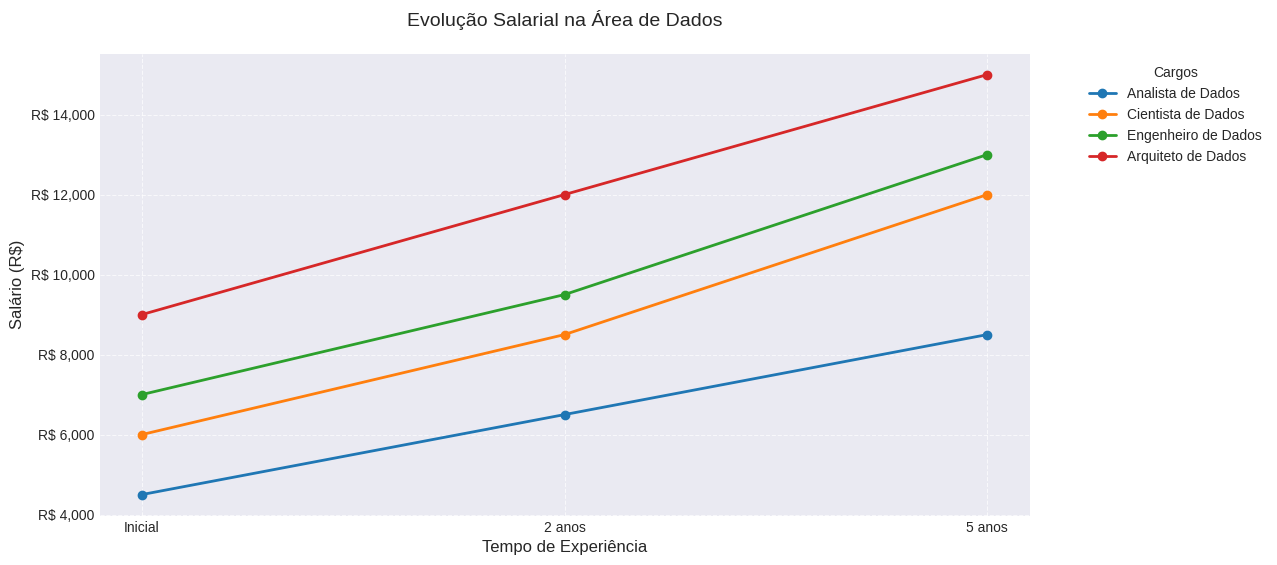

This chart was generated by the following Python code:
import pandas as pd
import matplotlib.pyplot as plt

# Criar dados de exemplo para diferentes cargos na área de dados
dados = {
    'Cargo': ['Analista de Dados', 'Cientista de Dados', 'Engenheiro de Dados', 'Arquiteto de Dados'],
    'Salário Inicial': [4500, 6000, 7000, 9000],
    'Salário 2 anos': [6500, 8500, 9500, 12000],
    'Salário 5 anos': [8500, 12000, 13000, 15000]
}

# Criar DataFrame
df = pd.DataFrame(dados)

# Configurar o estilo do gráfico (usando um estilo atualizado)
plt.style.use('seaborn-v0_8-darkgrid')
plt.figure(figsize=(12, 6))

# Criar linhas para cada cargo
for i in range(len(df)):
    plt.plot(['Inicial', '2 anos', '5 anos'],
             [df['Salário Inicial'][i], df['Salário 2 anos'][i], df['Salário 5 anos'][i]],
             marker='o',
             linewidth=2,
             label=df['Cargo'][i])

# Personalizar o gráfico
plt.title('Evolução Salarial na Área de Dados', fontsize=14, pad=20)
plt.xlabel('Tempo de Experiência', fontsize=12)
plt.ylabel('Salário (R$)', fontsize=12)
plt.grid(True, linestyle='--', alpha=0.7)
plt.legend(title='Cargos', bbox_to_anchor=(1.05, 1), loc='upper left')

# Formatar eixo y para mostrar valores em milhares
plt.gca().yaxis.set_major_formatter(plt.FuncFormatter(lambda x, p: f'R$ {int(x):,}'))

# Salvar o gráfico em um arquivo
plt.savefig('linhas_chart.png', bbox_inches='tight')

print("Gráfico 'linhas_chart.png' gerado com sucesso.")
